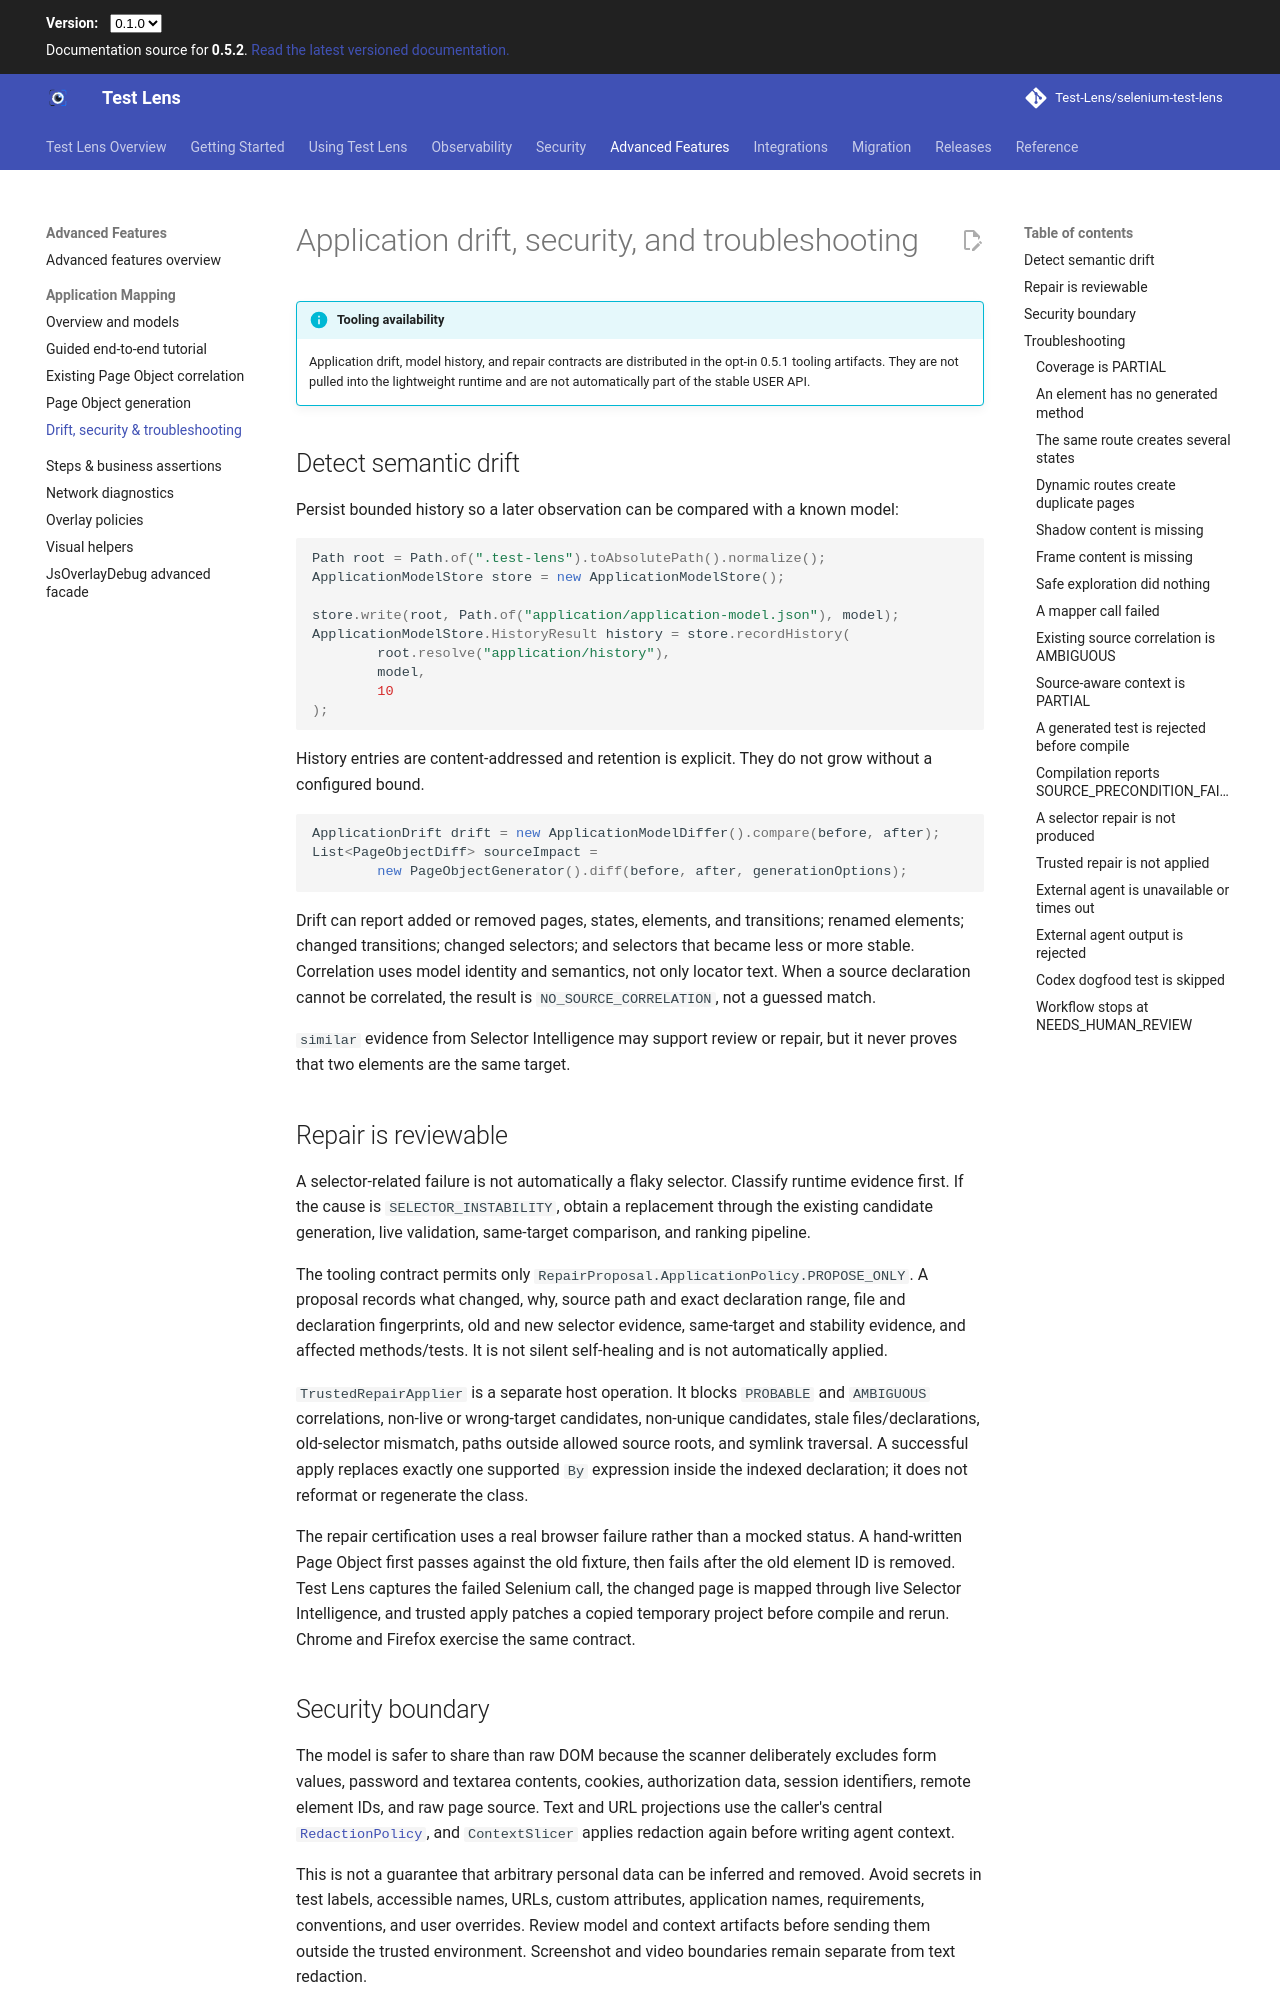

repository: Test-Lens/selenium-test-lens · page: dev/advanced/application-mapping/drift-security-troubleshooting/index.html · generator: mkdocs

# Application drift, security, and troubleshooting

!!! info "Tooling availability"
    Application drift, model history, and repair contracts are distributed in the opt-in 0.5.1 tooling artifacts. They are not pulled into the lightweight runtime and are not automatically part of the stable USER API.

## Detect semantic drift

Persist bounded history so a later observation can be compared with a known model:

```java
Path root = Path.of(".test-lens").toAbsolutePath().normalize();
ApplicationModelStore store = new ApplicationModelStore();

store.write(root, Path.of("application/application-model.json"), model);
ApplicationModelStore.HistoryResult history = store.recordHistory(
        root.resolve("application/history"),
        model,
        10
);
```

History entries are content-addressed and retention is explicit. They do not grow without a configured bound.

```java
ApplicationDrift drift = new ApplicationModelDiffer().compare(before, after);
List<PageObjectDiff> sourceImpact =
        new PageObjectGenerator().diff(before, after, generationOptions);
```

Drift can report added or removed pages, states, elements, and transitions; renamed elements; changed transitions; changed selectors; and selectors that became less or more stable. Correlation uses model identity and semantics, not only locator text. When a source declaration cannot be correlated, the result is `NO_SOURCE_CORRELATION`, not a guessed match.

`similar` evidence from Selector Intelligence may support review or repair, but it never proves that two elements are the same target.

## Repair is reviewable

A selector-related failure is not automatically a flaky selector. Classify runtime evidence first. If the cause is `SELECTOR_INSTABILITY`, obtain a replacement through the existing candidate generation, live validation, same-target comparison, and ranking pipeline.

The tooling contract permits only `RepairProposal.ApplicationPolicy.PROPOSE_ONLY`. A proposal records what changed, why, source path and exact declaration range, file and declaration fingerprints, old and new selector evidence, same-target and stability evidence, and affected methods/tests. It is not silent self-healing and is not automatically applied.

`TrustedRepairApplier` is a separate host operation. It blocks `PROBABLE` and `AMBIGUOUS` correlations, non-live or wrong-target candidates, non-unique candidates, stale files/declarations, old-selector mismatch, paths outside allowed source roots, and symlink traversal. A successful apply replaces exactly one supported `By` expression inside the indexed declaration; it does not reformat or regenerate the class.

The repair certification uses a real browser failure rather than a mocked status. A hand-written Page Object first passes against the old fixture, then fails after the old element ID is removed. Test Lens captures the failed Selenium call, the changed page is mapped through live Selector Intelligence, and trusted apply patches a copied temporary project before compile and rerun. Chrome and Firefox exercise the same contract.
